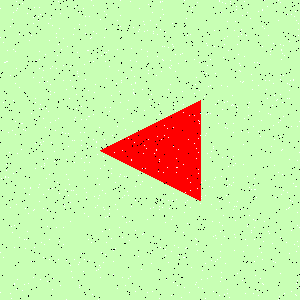

Data behind this chart, as committed beside it:
Type, X, Y
Salt, 120, 0
Salt, 243, 164
Salt, 88, 216
Salt, 58, 259
Salt, 233, 182
Salt, 283, 75
Salt, 176, 172
Salt, 262, 26
Salt, 221, 277
Salt, 90, 38
Salt, 133, 89
Salt, 223, 57
Salt, 250, 18
Salt, 92, 294
Salt, 240, 32
Salt, 173, 193
Salt, 85, 16
Salt, 71, 271
Salt, 115, 248
Salt, 49, 129
Salt, 199, 123
Salt, 149, 99
Salt, 213, 236
Salt, 227, 186
Salt, 12, 232
Salt, 52, 66
Salt, 160, 247
Salt, 59, 241
Salt, 81, 145
Salt, 235, 163
Salt, 258, 85
Salt, 63, 65
Salt, 40, 14
Salt, 190, 207
Salt, 219, 222
Salt, 79, 12
Salt, 297, 212
Salt, 65, 133
Salt, 16, 204
Salt, 56, 68
Salt, 281, 49
Salt, 56, 227
Salt, 168, 262
Salt, 272, 105
Salt, 24, 188
Salt, 214, 30
Salt, 298, 246
Salt, 29, 194
Salt, 68, 179
Salt, 169, 208
Salt, 106, 242
Salt, 259, 111
Salt, 253, 219
Salt, 135, 200
Salt, 144, 24
Salt, 91, 0
Salt, 175, 110
Salt, 58, 118
Salt, 50, 122
Salt, 215, 104
... 1,740 more rows
